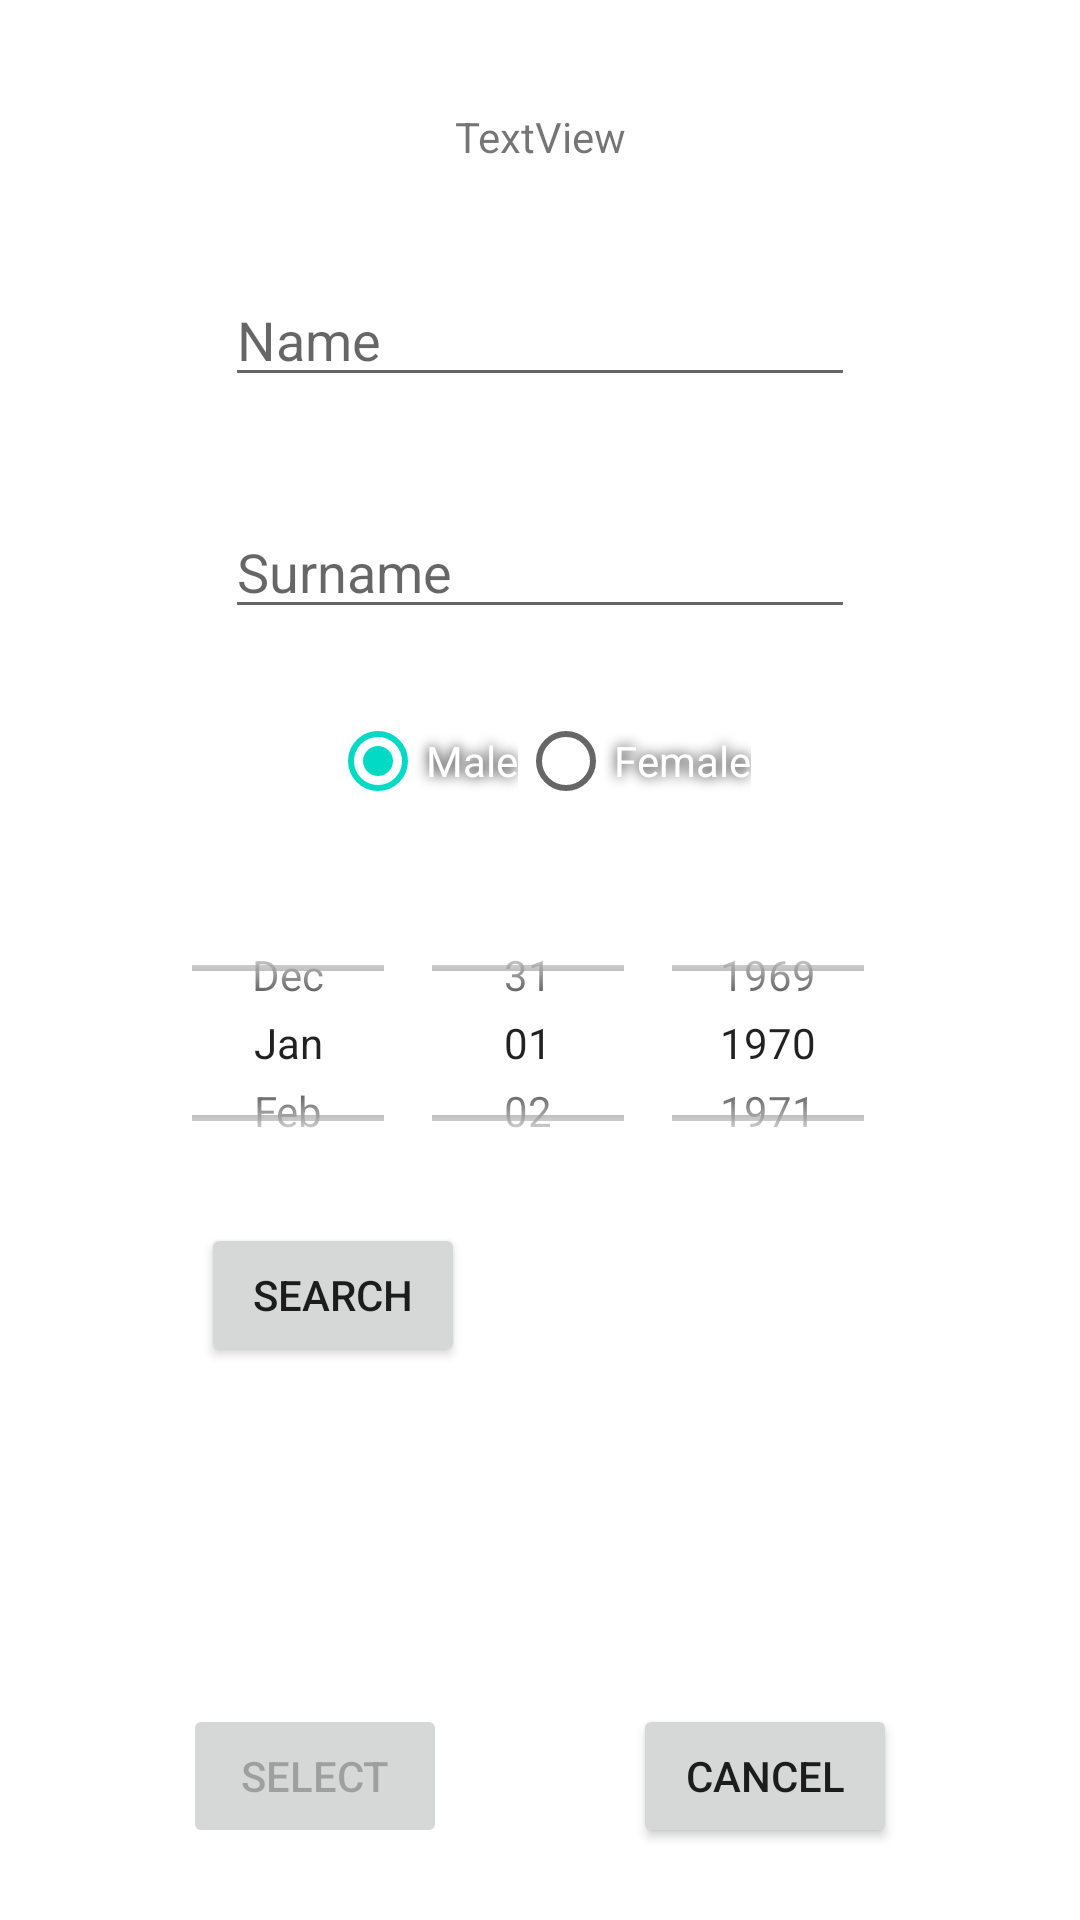

The Android layout XML behind this screen, and the referenced resources:
<!-- AndroidManifest.xml: application theme Theme.UserInterfaces -->
<!-- res/layout/activity_customer.xml -->
<?xml version="1.0" encoding="utf-8"?>
<androidx.constraintlayout.widget.ConstraintLayout xmlns:android="http://schemas.android.com/apk/res/android"
    xmlns:app="http://schemas.android.com/apk/res-auto"
    xmlns:tools="http://schemas.android.com/tools"
    android:layout_width="match_parent"
    android:layout_height="match_parent"
    tools:context=".CustomerActivity">

    <TextView
        android:id="@+id/info"
        android:layout_width="wrap_content"
        android:layout_height="wrap_content"
        android:layout_marginTop="36dp"
        android:text="TextView"
        app:layout_constraintEnd_toEndOf="parent"
        app:layout_constraintStart_toStartOf="parent"
        app:layout_constraintTop_toTopOf="parent" />

    <EditText
        android:id="@+id/name"
        android:layout_width="wrap_content"
        android:layout_height="wrap_content"
        android:layout_marginTop="36dp"
        android:ems="10"
        android:inputType="textPersonName"
        android:hint="Name"
        app:layout_constraintEnd_toEndOf="parent"
        app:layout_constraintStart_toStartOf="parent"
        app:layout_constraintTop_toBottomOf="@+id/info" />

    <EditText
        android:id="@+id/surname"
        android:layout_width="wrap_content"
        android:layout_height="wrap_content"
        android:layout_marginTop="36dp"
        android:ems="10"
        android:inputType="textPersonName"
        android:hint="Surname"
        app:layout_constraintEnd_toEndOf="parent"
        app:layout_constraintStart_toStartOf="parent"
        app:layout_constraintTop_toBottomOf="@+id/name" />

    <RadioGroup
        android:layout_width="wrap_content"
        android:layout_height="wrap_content"
        android:orientation="horizontal"
        app:layout_constraintEnd_toEndOf="parent"
        app:layout_constraintStart_toStartOf="parent"
        app:layout_constraintTop_toBottomOf="@+id/surname"
        android:layout_marginTop="20dp"
        android:weightSum="1"
        android:id="@+id/radioGroup">

        <RadioButton
            android:id="@+id/radioButton"
            android:layout_width="wrap_content"
            android:layout_height="match_parent"
            android:textColor="@color/white"
            android:shadowColor="@color/black"
            android:gravity="center"
            android:shadowRadius="10"
            android:checked="true"
            android:text="Male" />

        <RadioButton
            android:id="@+id/radioButton2"
            android:layout_width="wrap_content"
            android:layout_height="wrap_content"
            android:layout_weight="0.13"
            android:textColor="@color/white"
            android:gravity="center"
            android:shadowColor="@color/black"
            android:shadowRadius="10"
            android:checked="false"
            android:text="Female" />
    </RadioGroup>

    <DatePicker
        android:id="@+id/date_picker"
        android:layout_marginTop="20dp"
        android:layout_width="wrap_content"
        android:layout_height="100dp"
        android:datePickerMode="spinner"
        app:layout_constraintEnd_toEndOf="parent"
        app:layout_constraintStart_toStartOf="parent"
        app:layout_constraintTop_toBottomOf="@+id/radioGroup"
        android:calendarViewShown="false"/>

    <TextView
        android:id="@+id/date_selected"
        android:layout_width="wrap_content"
        android:layout_height="wrap_content"
        android:layout_marginStart="36dp"
        android:layout_marginLeft="36dp"
        android:layout_marginTop="24dp"
        android:gravity="center"
        android:layout_marginEnd="36dp"
        android:layout_marginRight="36dp"
        android:text=""
        app:layout_constraintEnd_toEndOf="parent"
        app:layout_constraintStart_toEndOf="@+id/date"
        app:layout_constraintTop_toBottomOf="@+id/date_picker" />

    <Button
        android:id="@+id/button5"
        android:layout_width="wrap_content"
        android:layout_height="wrap_content"
        android:layout_marginRight="150dp"
        android:layout_marginBottom="24dp"
        android:onClick="toSelect"
        android:text="Select"
        android:enabled="false"
        app:layout_constraintBottom_toBottomOf="parent"
        app:layout_constraintEnd_toEndOf="parent"
        app:layout_constraintStart_toStartOf="parent" />

    <Button
        android:id="@+id/button6"
        android:layout_width="wrap_content"
        android:layout_height="wrap_content"
        android:layout_marginLeft="150dp"
        android:layout_marginBottom="24dp"
        android:text="Cancel"
        android:onClick="toCancel"
        app:layout_constraintBottom_toBottomOf="parent"
        app:layout_constraintEnd_toEndOf="parent"
        app:layout_constraintStart_toStartOf="parent" />

    <Button
        android:id="@+id/date"
        android:layout_width="wrap_content"
        android:layout_height="wrap_content"
        android:layout_marginTop="10dp"
        android:layout_marginRight="205dp"
        android:text="Search"
        app:layout_constraintEnd_toEndOf="parent"
        app:layout_constraintTop_toBottomOf="@+id/date_picker" />


</androidx.constraintlayout.widget.ConstraintLayout>
<!-- resources referenced by this layout -->
<resources>
  <style name="Theme.UserInterfaces" parent="Theme.MaterialComponents.DayNight.DarkActionBar">
          
          <item name="colorPrimary">@color/purple_500</item>
          <item name="colorPrimaryVariant">@color/purple_700</item>
          <item name="colorOnPrimary">@color/white</item>
          
          <item name="colorSecondary">@color/teal_200</item>
          <item name="colorSecondaryVariant">@color/teal_700</item>
          <item name="colorOnSecondary">@color/black</item>
          
          <item name="android:statusBarColor" tools:targetApi="l">?attr/colorPrimaryVariant</item>
          
      </style>
  <!-- not gathered from this repository: default colours our renderer supplied (Android Studio template values) -->
  <color name="purple_500">#FF6200EE</color>
  <color name="purple_700">#FF3700B3</color>
  <color name="teal_200">#FF03DAC5</color>
  <color name="teal_700">#FF018786</color>
  <color name="black">#FF000000</color>
  <color name="white">#FFFFFFFF</color>
</resources>
